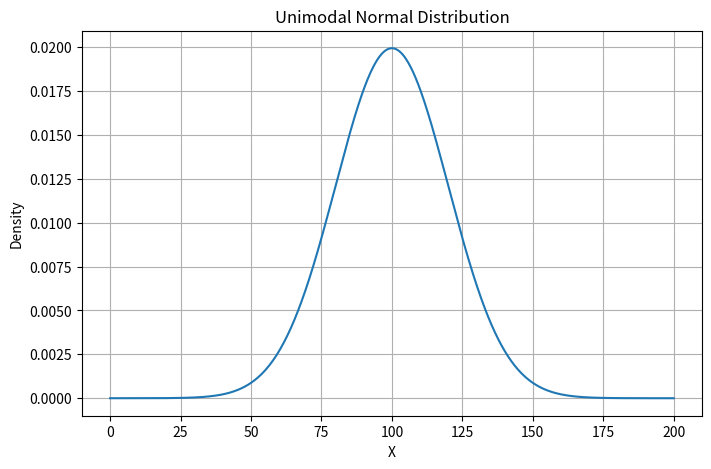
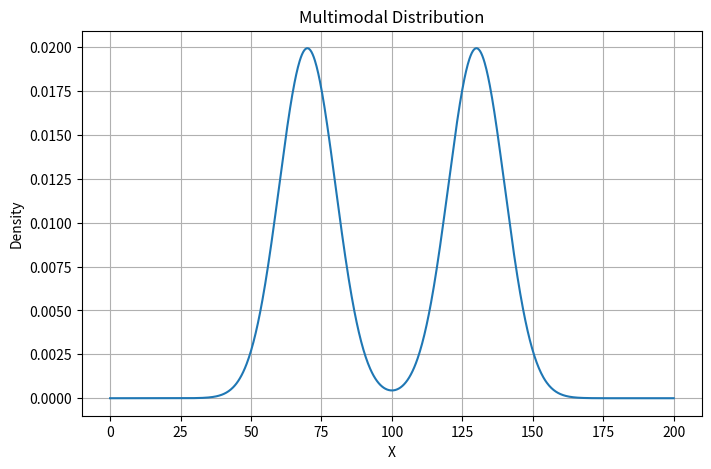

These figures' Python source, in order:
import numpy as np
import matplotlib.pyplot as plt
from scipy.stats import norm

x = np.linspace(0, 200, 1000)

y1 = norm.pdf(x, 100, 20)

plt.figure(figsize=(8,5))
plt.plot(x, y1)

plt.title("Unimodal Normal Distribution")
plt.xlabel("X")
plt.ylabel("Density")

plt.grid(True)
plt.show()


y2 = (
    0.5 * norm.pdf(x, 70, 10)
    +
    0.5 * norm.pdf(x, 130, 10)
)

plt.figure(figsize=(8,5))
plt.plot(x, y2)

plt.title("Multimodal Distribution")
plt.xlabel("X")
plt.ylabel("Density")

plt.grid(True)
plt.show()
